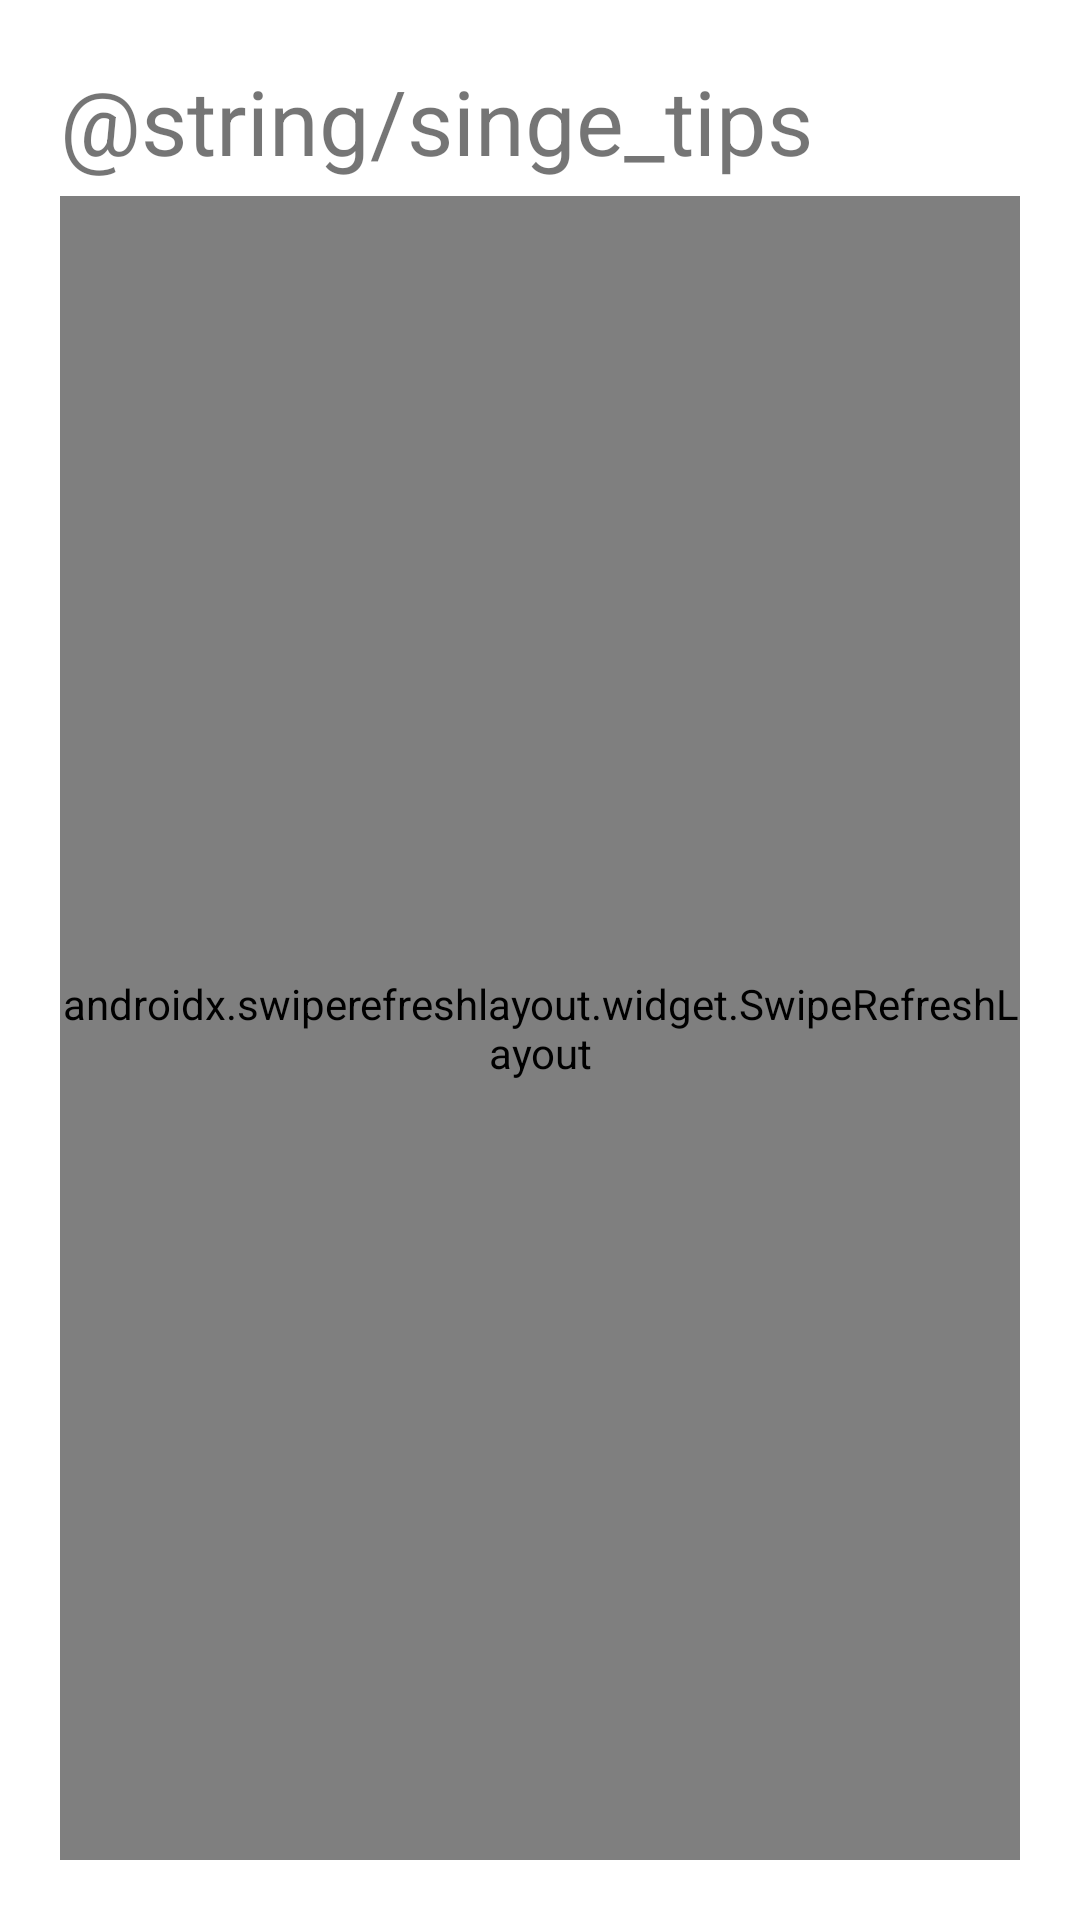

Layout XML and referenced resources for this Android screen:
<!-- AndroidManifest.xml: application theme Theme.NeteaseCloudMusicSecondVersionApplication -->
<!-- res/layout/fragment_search_result.xml -->
<?xml version="1.0" encoding="utf-8"?>

<RelativeLayout xmlns:android="http://schemas.android.com/apk/res/android"
    xmlns:tools="http://schemas.android.com/tools"
    android:layout_width="match_parent"
    android:layout_height="match_parent"
    android:padding="20dp"
    android:background="@color/white">
    <RelativeLayout
        android:layout_width="match_parent"
        android:layout_height="match_parent"
        android:background="@drawable/style_card_type"
        tools:ignore="UselessParent">
        <TextView
            android:layout_width="match_parent"
            android:layout_height="wrap_content"
            android:text="@string/singe_tips"
            android:id="@+id/tv_tips"
            android:textSize="30sp"/>

        <androidx.swiperefreshlayout.widget.SwipeRefreshLayout
            android:layout_width="match_parent"
            android:layout_height="match_parent"
            android:layout_below="@+id/tv_tips"
            android:layout_marginTop="5dp"
            android:id="@+id/sr_search">
            <androidx.recyclerview.widget.RecyclerView
                android:layout_width="match_parent"
                android:layout_height="match_parent"
                android:id="@+id/rv_song_list"
                android:padding="5dp"/>
            <ProgressBar
                android:layout_width="wrap_content"
                android:layout_height="wrap_content"
                android:id="@+id/pb_search"
                android:layout_gravity="center"/>
        </androidx.swiperefreshlayout.widget.SwipeRefreshLayout>


    </RelativeLayout>

</RelativeLayout>
<!-- resources referenced by this layout -->
<resources>
  <color name="white">#FFFFFFFF</color>
  <style name="Theme.NeteaseCloudMusicSecondVersionApplication" parent="Theme.MaterialComponents.DayNight.DarkActionBar">
          
          <item name="colorPrimary">@color/purple_500</item>
          <item name="colorPrimaryVariant">@color/purple_700</item>
          <item name="colorOnPrimary">@color/white</item>
          
          <item name="colorSecondary">@color/teal_200</item>
          <item name="colorSecondaryVariant">@color/teal_700</item>
          <item name="colorOnSecondary">@color/black</item>
          
          <item name="android:statusBarColor" tools:targetApi="l">?attr/colorPrimaryVariant</item>
          
      </style>
  <color name="purple_500">#FF6200EE</color>
  <color name="purple_700">#FF3700B3</color>
  <color name="teal_200">#FF03DAC5</color>
  <color name="teal_700">#FF018786</color>
  <color name="black">#FF000000</color>
</resources>
